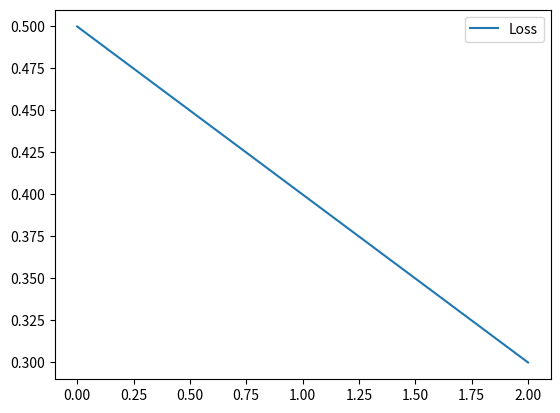

Write the Python code that produced this figure.
from datetime import datetime
import os 
import json
import matplotlib.pyplot as plt

class Experiment:
    def __init__(self,config,experiment_dir="experiments",tags=None):
        self.timestamp = datetime.now().strftime("%Y%m%d_%H%M%S")
        
        
        self.history = {}
        
        self.run_name = f"run{self.timestamp}"
        
        self.run_dir = os.path.join(experiment_dir,self.run_name)
        
        
        #define subdirectories
        self.plots_dir = os.path.join(self.run_dir,"plots")
        self.checkpoints_dir = os.path.join(self.run_dir, "checkpoints")
        
        
        #3. Create all directories
        os.makedirs(self.run_dir,exist_ok=True)
        os.makedirs(self.plots_dir,exist_ok=True)
        os.makedirs(self.checkpoints_dir, exist_ok=True)
        
        #4. Store and save Metadata
        self.config = config
        self.tags = tags if tags else []
        self._save__initial_metadata()
        
        
        os.makedirs(self.run_dir,exist_ok=True)
        
        print(f"Initiated experiment: {self.run_name}")
        print(f"   📂 Location: {self.run_dir}")
        
    def _save__initial_metadata(self):
        
        config_path = os.path.join(self.run_dir, "config.json")
        with open(config_path, "w") as f:
            json.dump(self.config,f,indent=4)
        
        
        #save metadata (timestamps,tags)
        metadata = {
            "run_name": self.run_name,
            "start_time":self.timestamp,
            "tags": self.tags
        }
        
        metadata_path = os.path.join(self.run_dir, "metadata.json")
        with open(metadata_path,"w") as f:
            json.dump(metadata, f,indent=4)
            
            
    def log_metric(self, name, value):
        
        if name not in self.history:
            self.history[name] = [value]
        else:
            self.history[name].append(value)
            
    def save_metrics(self):
        
        metrics_path = os.path.join(self.run_dir, "metrics.json")
        
        
        with open(metrics_path,"w") as f:
            json.dump(self.history,f,indent=4)
            
            
    def save_plot(self, figure, filename):
        #saves a matplotlib figure to the plots directly
        
        plot_path = os.path.join(self.plots_dir,filename)
        
        figure.savefig(plot_path)
        
            
            
    
if __name__ == "__main__":
    # Quick test to see if it creates the folder
    exp = Experiment(config={"lr": 0.01}, tags=["day2_test"]) 
    
    
    print("Simulating training...")
    exp.log_metric("loss", 0.5)
    exp.log_metric("loss", 0.4)
    exp.log_metric("accuracy", 0.8)
    
    # exp.log_metric("loss", 0.5)
    exp.log_metric("loss", 0.2)
    exp.log_metric("accuracy", 0.9)
    
    exp.save_metrics()
    print("Metrics saved.")
    
    fig, ax = plt.subplots()
    ax.plot([0.5, 0.4, 0.3], label="Loss")
    ax.legend()
    
    exp.save_plot(fig, "loss_curve.png")
    print("Plot saved.")
    
          
    
